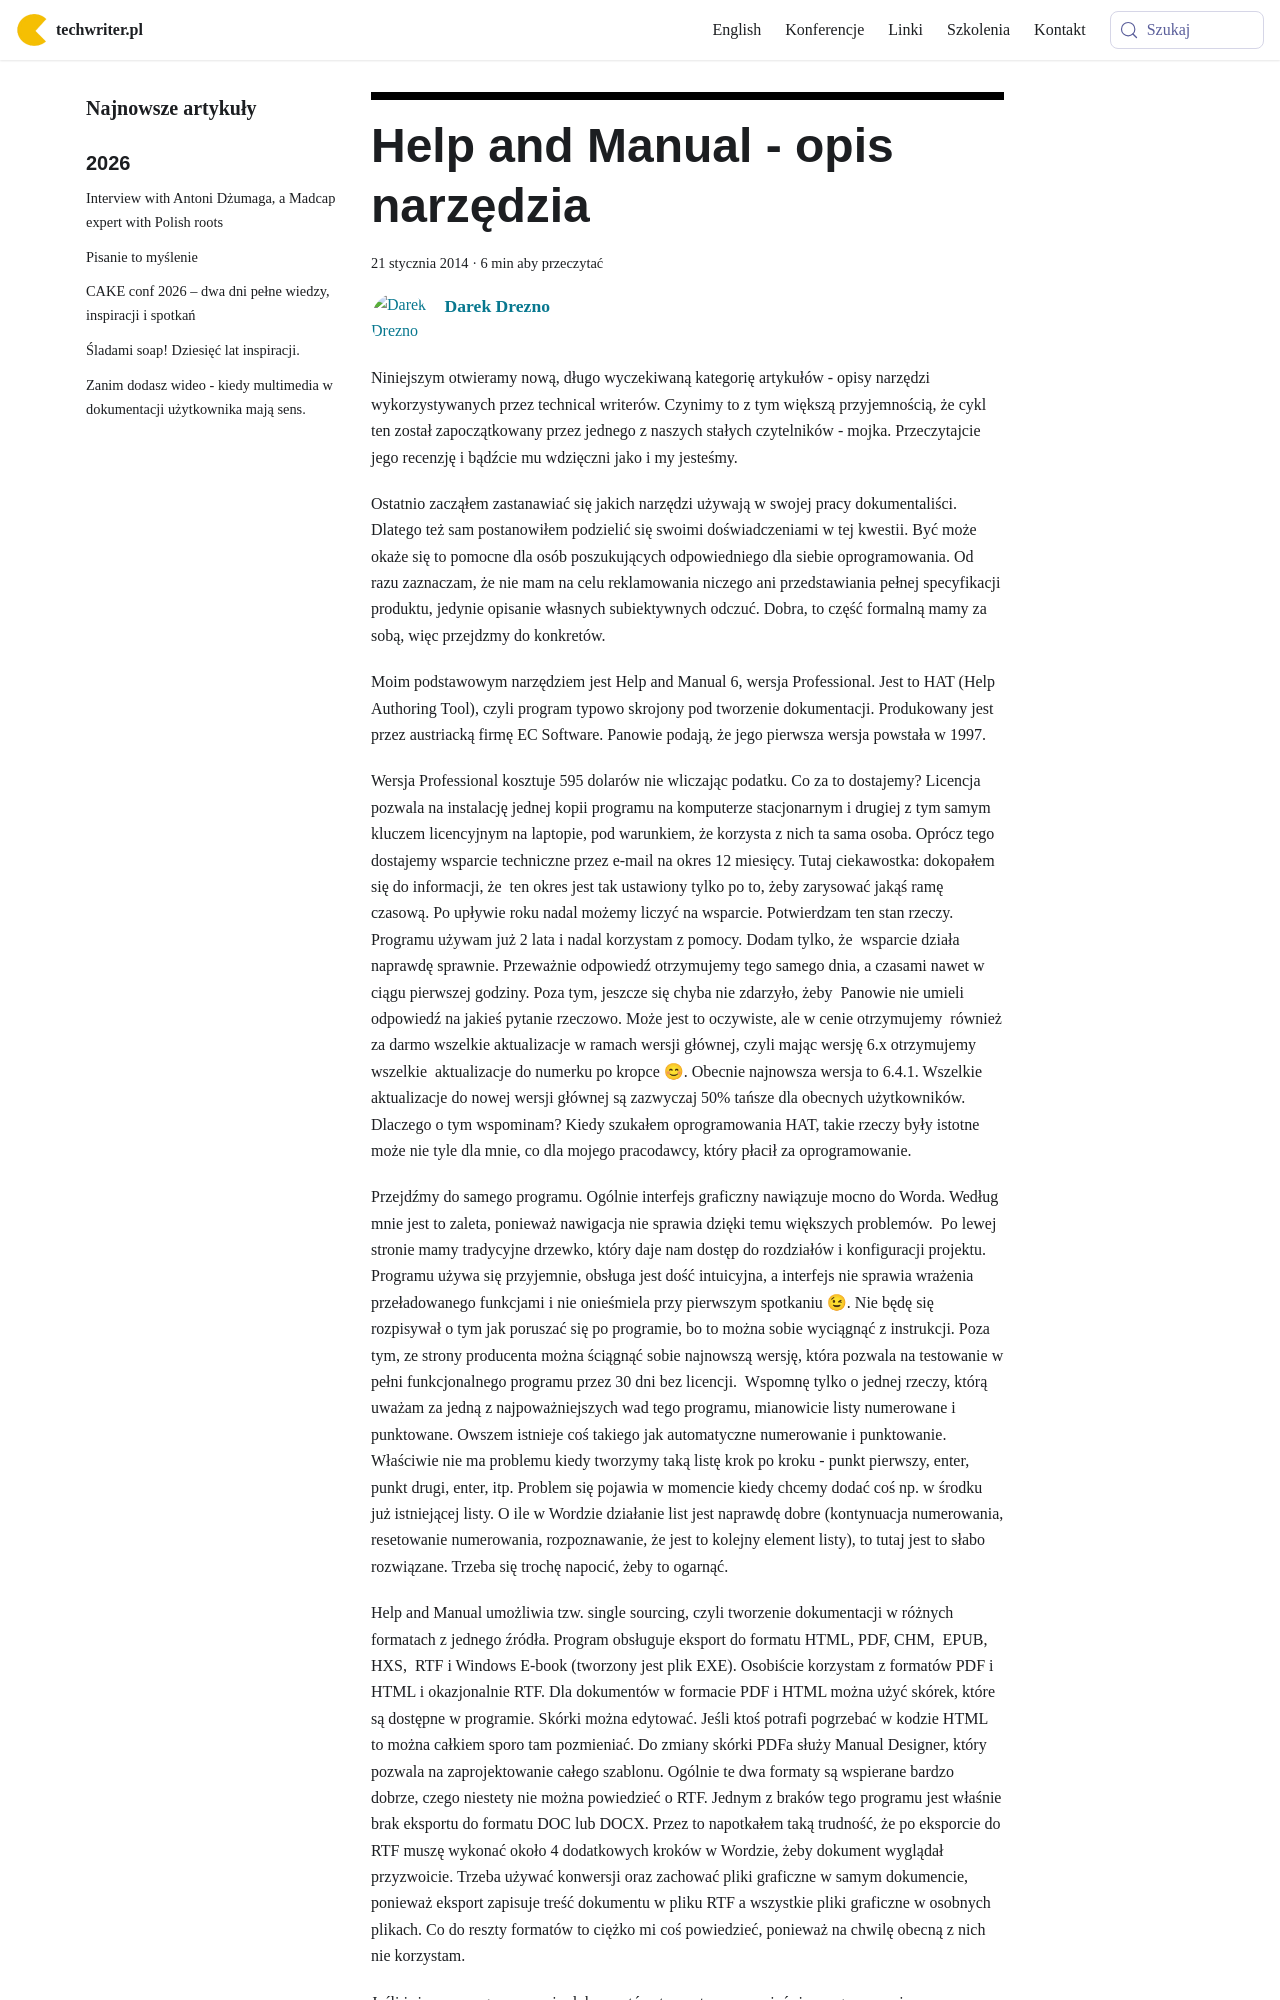

repository: techwriter-pl/techwriter-pl.github.io · page: help-and-manual-opis-narzedzia/index.html · generator: docusaurus

---
title: 'Help and Manual - opis narzędzia'
authors: admin
date: '2014-01-21'
tags:
  - 'narzędzia'
  - 'warsztat'
  - 'pomoc-użytkownika'
  - 'online-help'
coverImage: 'HelpAndManual.jpg'
---

Niniejszym otwieramy nową, długo wyczekiwaną kategorię artykułów - opisy
narzędzi wykorzystywanych przez technical writerów. Czynimy to z tym większą
przyjemnością, że cykl ten został zapoczątkowany przez jednego z naszych stałych
czytelników - mojka. Przeczytajcie jego recenzję i bądźcie mu wdzięczni jako i
my jesteśmy.

<!--truncate-->

Ostatnio zacząłem zastanawiać się jakich narzędzi używają w swojej pracy
dokumentaliści. Dlatego też sam postanowiłem podzielić się swoimi
doświadczeniami w tej kwestii. Być może okaże się to pomocne dla osób
poszukujących odpowiedniego dla siebie oprogramowania. Od razu zaznaczam, że nie
mam na celu reklamowania niczego ani przedstawiania pełnej specyfikacji
produktu, jedynie opisanie własnych subiektywnych odczuć. Dobra, to część
formalną mamy za sobą, więc przejdzmy do konkretów.

Moim podstawowym narzędziem jest Help and Manual 6, wersja Professional. Jest to
HAT (Help Authoring Tool), czyli program typowo skrojony pod tworzenie
dokumentacji. Produkowany jest przez austriacką firmę EC Software. Panowie
podają, że jego pierwsza wersja powstała w 1997.

Wersja Professional kosztuje 595 dolarów nie wliczając podatku. Co za to
dostajemy? Licencja pozwala na instalację jednej kopii programu na komputerze
stacjonarnym i drugiej z tym samym kluczem licencyjnym na laptopie, pod
warunkiem, że korzysta z nich ta sama osoba. Oprócz tego dostajemy wsparcie
techniczne przez e-mail na okres 12 miesięcy. Tutaj ciekawostka: dokopałem się
do informacji, że  ten okres jest tak ustawiony tylko po to, żeby zarysować
jakąś ramę czasową. Po upływie roku nadal możemy liczyć na wsparcie. Potwierdzam
ten stan rzeczy. Programu używam już 2 lata i nadal korzystam z pomocy. Dodam
tylko, że  wsparcie działa naprawdę sprawnie. Przeważnie odpowiedź otrzymujemy
tego samego dnia, a czasami nawet w ciągu pierwszej godziny. Poza tym, jeszcze
się chyba nie zdarzyło, żeby  Panowie nie umieli odpowiedź na jakieś pytanie
rzeczowo. Może jest to oczywiste, ale w cenie otrzymujemy  również za darmo
wszelkie aktualizacje w ramach wersji głównej, czyli mając wersję 6.x
otrzymujemy wszelkie  aktualizacje do numerku po kropce 😊. Obecnie najnowsza
wersja to 6.4.1. Wszelkie aktualizacje do nowej wersji głównej są zazwyczaj 50%
tańsze dla obecnych użytkowników. Dlaczego o tym wspominam? Kiedy szukałem
oprogramowania HAT, takie rzeczy były istotne może nie tyle dla mnie, co dla
mojego pracodawcy, który płacił za oprogramowanie.

Przejdźmy do samego programu. Ogólnie interfejs graficzny nawiązuje mocno do
Worda. Według mnie jest to zaleta, ponieważ nawigacja nie sprawia dzięki temu
większych problemów.  Po lewej stronie mamy tradycyjne drzewko, który daje nam
dostęp do rozdziałów i konfiguracji projektu. Programu używa się przyjemnie,
obsługa jest dość intuicyjna, a interfejs nie sprawia wrażenia przeładowanego
funkcjami i nie onieśmiela przy pierwszym spotkaniu 😉. Nie będę się rozpisywał
o tym jak poruszać się po programie, bo to można sobie wyciągnąć z instrukcji.
Poza tym, ze strony producenta można ściągnąć sobie najnowszą wersję, która
pozwala na testowanie w pełni funkcjonalnego programu przez 30 dni bez
licencji.  Wspomnę tylko o jednej rzeczy, którą uważam za jedną z
najpoważniejszych wad tego programu, mianowicie listy numerowane i punktowane.
Owszem istnieje coś takiego jak automatyczne numerowanie i punktowanie.
Właściwie nie ma problemu kiedy tworzymy taką listę krok po kroku - punkt
pierwszy, enter, punkt drugi, enter, itp. Problem się pojawia w momencie kiedy
chcemy dodać coś np. w środku już istniejącej listy. O ile w Wordzie działanie
list jest naprawdę dobre (kontynuacja numerowania, resetowanie numerowania,
rozpoznawanie, że jest to kolejny element listy), to tutaj jest to słabo
rozwiązane. Trzeba się trochę napocić, żeby to ogarnąć.
